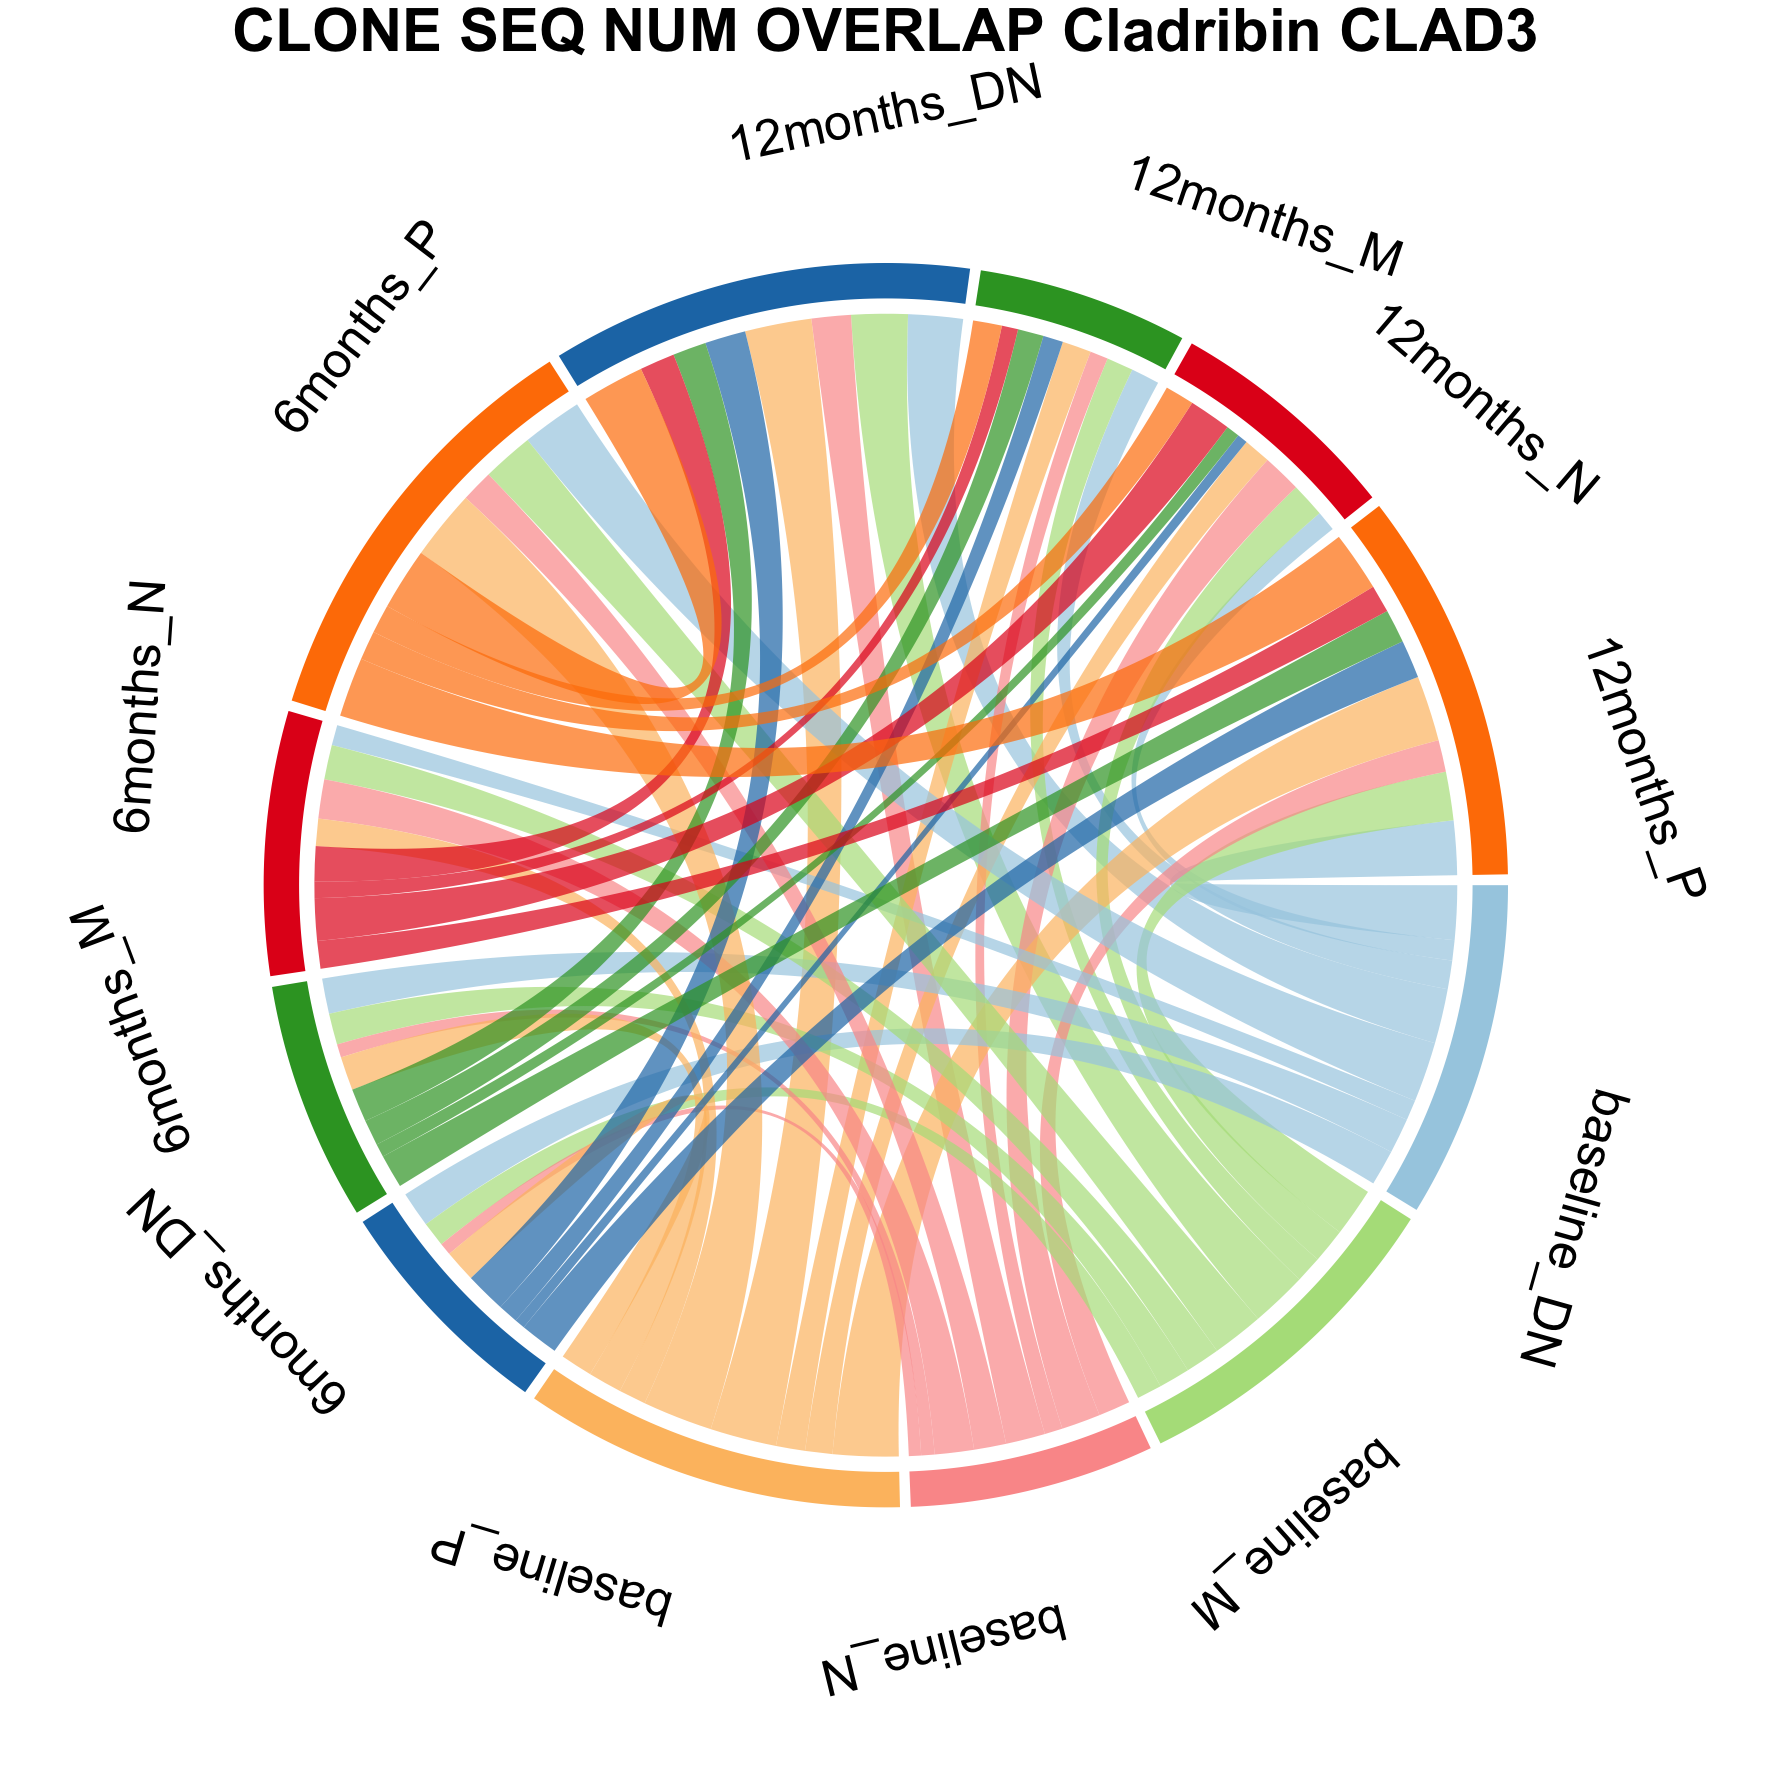

The file beside this chart, header and first rows:
from	to	value	patient
baseline_DN	12months_DN	313.8	CLAD3
baseline_M	12months_DN	323.5	CLAD3
baseline_N	12months_DN	226	CLAD3
baseline_P	12months_DN	381.8	CLAD3
baseline_DN	12months_M	164	CLAD3
baseline_M	12months_M	153.4	CLAD3
baseline_N	12months_M	103.5	CLAD3
baseline_P	12months_M	166.8	CLAD3
baseline_DN	12months_N	116.4	CLAD3
baseline_M	12months_N	198.2	CLAD3
baseline_N	12months_N	223.9	CLAD3
baseline_P	12months_N	156.4	CLAD3
baseline_DN	12months_P	311.9	CLAD3
baseline_M	12months_P	278.8	CLAD3
baseline_N	12months_P	183	CLAD3
baseline_P	12months_P	376.4	CLAD3
baseline_DN	6months_DN	205	CLAD3
baseline_M	6months_DN	143.1	CLAD3
baseline_N	6months_DN	70.34	CLAD3
baseline_P	6months_DN	184.2	CLAD3
baseline_DN	6months_M	202.8	CLAD3
baseline_M	6months_M	179.3	CLAD3
baseline_N	6months_M	76.56	CLAD3
baseline_P	6months_M	193.6	CLAD3
baseline_DN	6months_N	116.8	CLAD3
baseline_M	6months_N	198.3	CLAD3
baseline_N	6months_N	224.9	CLAD3
baseline_P	6months_N	156.6	CLAD3
baseline_DN	6months_P	345.7	CLAD3
baseline_M	6months_P	295.1	CLAD3
baseline_N	6months_P	184.5	CLAD3
baseline_P	6months_P	401.8	CLAD3
6months_DN	12months_DN	234.3	CLAD3
6months_M	12months_DN	191.9	CLAD3
6months_N	12months_DN	201.5	CLAD3
6months_P	12months_DN	357.4	CLAD3
6months_DN	12months_M	115.3	CLAD3
6months_M	12months_M	148	CLAD3
6months_N	12months_M	93.69	CLAD3
6months_P	12months_M	165.8	CLAD3
6months_DN	12months_N	59.67	CLAD3
6months_M	12months_N	76.58	CLAD3
6months_N	12months_N	243	CLAD3
6months_P	12months_N	167.3	CLAD3
6months_DN	12months_P	219.4	CLAD3
6months_M	12months_P	193.1	CLAD3
6months_N	12months_P	158.6	CLAD3
6months_P	12months_P	342.8	CLAD3
